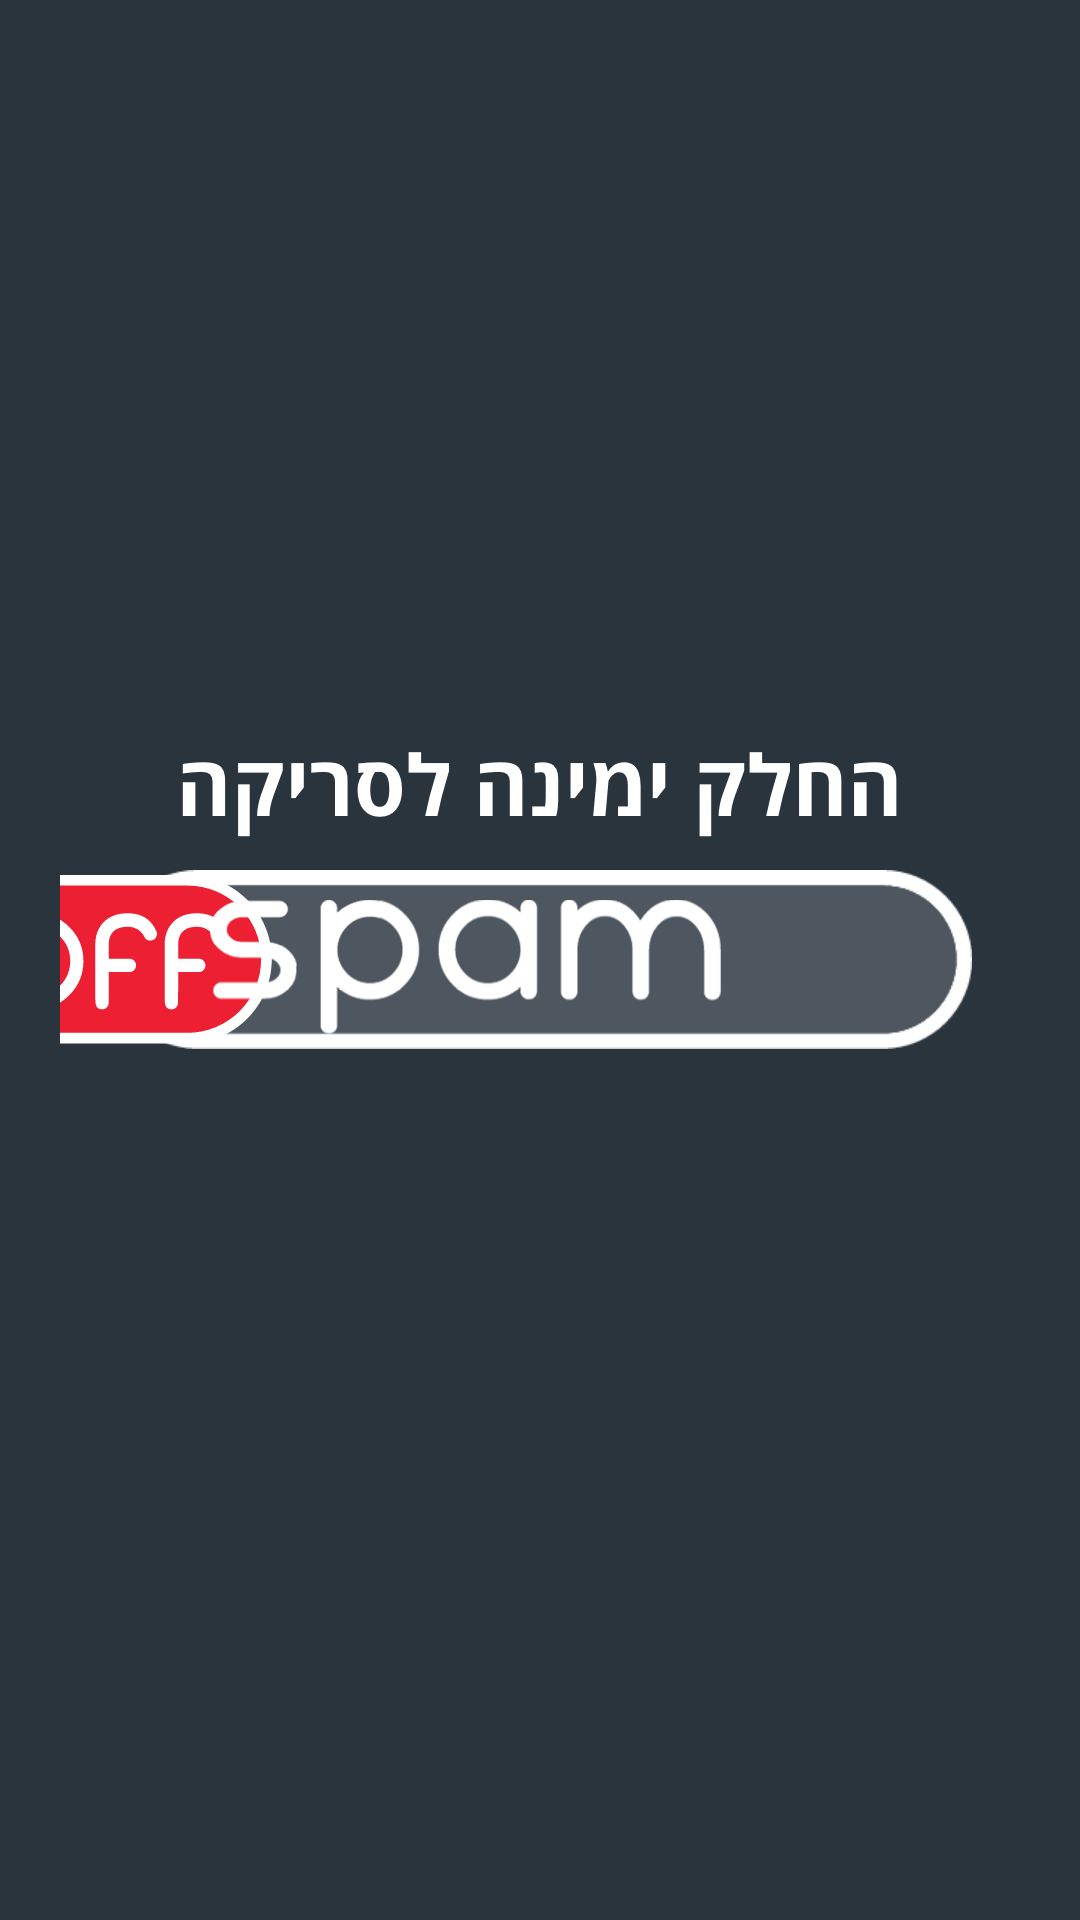

This screen was rendered from an Android layout file. Write that file and the resources it references.
<!-- AndroidManifest.xml: activity theme AppTheme.NoActionBar -->
<!-- res/layout/activity_main.xml -->
<?xml version="1.0" encoding="utf-8"?>
<RelativeLayout
    xmlns:android="http://schemas.android.com/apk/res/android"
    xmlns:tools="http://schemas.android.com/tools"
    xmlns:fbutton="http://schemas.android.com/apk/res-auto"
    android:layout_width="match_parent"
    android:layout_height="match_parent"
    android:paddingBottom="@dimen/activity_vertical_margin"
    android:paddingLeft="@dimen/activity_horizontal_margin"
    android:paddingRight="@dimen/activity_horizontal_margin"
    android:paddingTop="@dimen/activity_vertical_margin"
    tools:context="nldr.spamoff.MainActivity"
    android:background="@color/colorPrimary"
    android:padding="0dp">

    <ImageView
        android:layout_width="wrap_content"
        android:layout_height="wrap_content"
        android:id="@+id/scrollInfoImage"
        android:layout_gravity="center_horizontal"
        android:paddingBottom="10dp"
        android:src="@mipmap/sliderinfo"
        android:layout_above="@+id/seekBarSpamOff"
        android:layout_centerHorizontal="true" />

    <SeekBar
        android:id="@+id/seekBarSpamOff"
        android:layout_width="320dp"
        android:layout_height="wrap_content"
        android:cropToPadding="false"
        android:adjustViewBounds="true"
        android:scaleType="fitCenter"
        android:max="200"
        android:progressDrawable="@drawable/scrubber_control_progress"
        android:thumb="@drawable/scrubber_control"
        android:splitTrack="false"
        android:background="@android:color/transparent"
        android:clickable="false"
        android:layout_centerVertical="true"
        android:layout_centerHorizontal="true"
        android:layoutDirection="ltr"/>

    <ImageView
        android:layout_width="wrap_content"
        android:layout_height="wrap_content"
        android:src="@mipmap/spam"
        android:layout_centerVertical="true"
        android:layout_alignTop="@+id/seekBarSpamOff"
        android:layout_alignBottom="@+id/seekBarSpamOff"
        android:layout_alignLeft="@+id/seekBarSpamOff"
        android:layout_marginTop="5dp"
        android:layout_marginLeft="50dp"
        android:id="@+id/spam" />

</RelativeLayout>
<!-- resources referenced by this layout -->
<resources>
  <color name="colorPrimary">#29343d</color>
  <!-- drawable scrubber_control (drawable) -->
  <selector xmlns:android="http://schemas.android.com/apk/res/android">
  
      <item android:drawable="@mipmap/sliderthumb" android:state_enabled="false"/>
      <item android:drawable="@mipmap/sliderthumb" android:state_pressed="true"/>
      <item android:drawable="@mipmap/sliderthumb" android:state_selected="true"/>
      <item android:drawable="@mipmap/sliderthumb"/>
  </selector>
  <!-- drawable scrubber_control_progress (drawable) -->
  <layer-list
      xmlns:android="http://schemas.android.com/apk/res/android" >
     <item android:id="@android:id/background">
         <nine-patch
             android:src="@mipmap/slidergrid"
         android:gravity="center"
             android:dither="true"/>
     </item>
      <item
          android:id="@android:id/secondaryProgress">
              <scale android:drawable="@mipmap/slidergrid"/>
      </item>
      <item android:id="@android:id/progress">
        <scale android:drawable="@mipmap/slidergrid"/>
      </item>
  </layer-list>
  <!-- mipmap sliderinfo: png bitmap (mipmap-hdpi, 4207 bytes) -->
  <style name="AppTheme.NoActionBar">
          <item name="windowActionBar">false</item>
          <item name="windowNoTitle">true</item>
      </style>
</resources>
